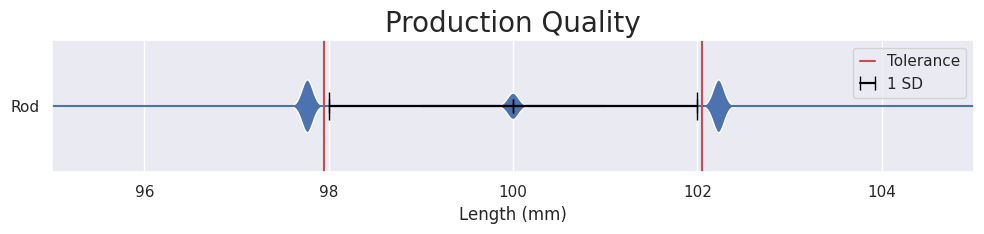

The script that saved this image:
import numpy as np
import seaborn as sns
from matplotlib import pyplot as plt
import scipy.stats as stats

def main():
    sns.set()
    fig, ax = plt.subplots()
    ax.set_title('Production Quality', size=20)
    
    sd = 2.0
    mean = 100.0
    ax.barh([0], [mean], xerr=[sd], tick_label=['Rod'], align='center', color='none', linewidth=0, ecolor='black', capsize=10)
    ax.errorbar([mean + (i - 1 + 0.5) * sd for i in range(0, 2)], np.full(2, 0), xerr=sd * 0.5, label='1 SD', color='black', capsize=5)

    norm_sd = 2.0 / 0.8964373932401962
    x = np.linspace(mean - 4 * sd, mean + 4 * sd, 1001)
    pdf = stats.norm.pdf(x, loc=mean - norm_sd, scale=sd * 0.03) + stats.norm.pdf(x, loc=mean + norm_sd, scale=sd * 0.03) + stats.norm.pdf(x, loc=mean, scale=sd * 0.03) * 0.5
    print(std(x, pdf))
    pdf = pdf / np.max(pdf) * 0.4
    ax.fill_between(x, pdf, -pdf)
    ax.axhline(0, zorder=1)

    ax.set_xlabel('Length (mm)')
    ax.grid(False, axis='y')
    ax.axvline(97.95, label='Tolerance', color='r')
    ax.axvline(102.05, color='r')
    ax.set_ylim(-1, 1)
    ax.set_xlim(95, 105)
    ax.legend(handlelength=1)
    fig.set_size_inches(10, 2.5)
    plt.tight_layout()
    plt.show()

def std(x, pdf):
    sq = 0.0
    mean = 0.0
    norm = np.sum(pdf)
    for i in range(0, len(x)):
        p = pdf[i] / norm
        sq += x[i] * x[i] * p
        mean += x[i] * p
    return (sq - mean * mean) ** 0.5
    
if __name__ == "__main__":
    main()